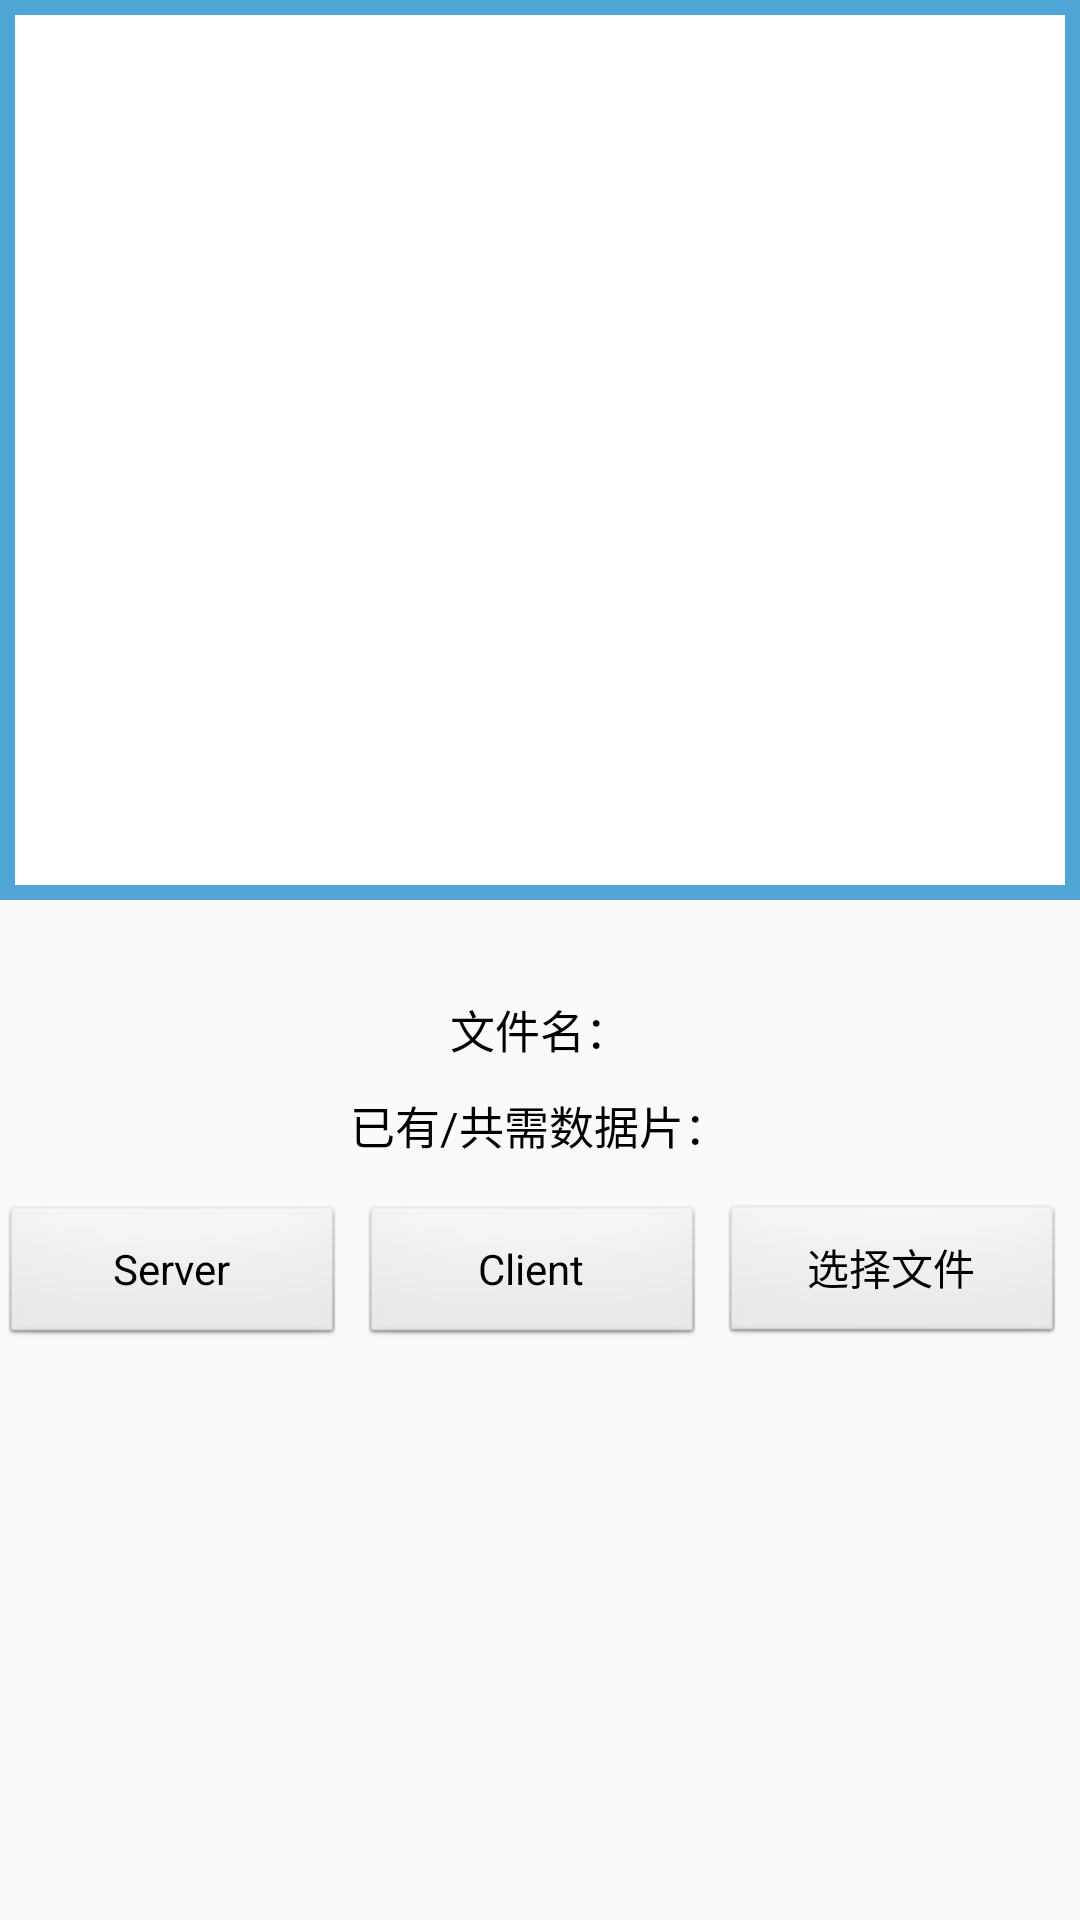

Produce the Android XML layout that renders to this screen, including the resource entries it uses.
<!-- AndroidManifest.xml: application theme AppTheme -->
<!-- res/layout/activity_main.xml -->
<?xml version="1.0" encoding="utf-8"?>
<LinearLayout xmlns:android="http://schemas.android.com/apk/res/android"
    xmlns:tools="http://schemas.android.com/tools"
    android:id="@+id/activity_main"
    android:layout_width="match_parent"
    android:layout_height="match_parent"
    android:orientation="vertical"
    tools:context="com.example.administrator.hanhaikuaichuan.MainActivity">


    <TextView
        android:id="@+id/tv_promptMsg"
        android:layout_width="match_parent"
        android:layout_height="300dp"
        android:background="@drawable/textview_border"
        android:fadeScrollbars="false"
        android:lineSpacingMultiplier="1.5"
        android:paddingBottom="10dp"
        android:paddingLeft="20dp"
        android:paddingRight="10dp"
        android:paddingTop="10dp"
        android:scrollbars="vertical"
        android:text=""
        android:textAppearance="@style/TextAppearance.AppCompat.Body1" />

    <LinearLayout
        android:layout_width="match_parent"
        android:layout_height="wrap_content"
        android:orientation="vertical">

        <TextView
            android:id="@+id/textView_showTime"
            android:layout_width="wrap_content"
            android:layout_height="wrap_content"
            android:layout_gravity="center"
            android:layout_marginBottom="5dp"
            android:maxLines="1"
            android:text=" "
            android:textColor="#FF0000"
            android:textSize="20dp" />

        <TextView
            android:id="@+id/textView_fileName"
            android:layout_width="wrap_content"
            android:layout_height="wrap_content"
            android:layout_gravity="center"
            android:layout_marginBottom="10dp"
            android:maxLines="1"
            android:text="文件名："
            android:textColor="#000000"
            android:textSize="15dp" />

        <TextView
            android:id="@+id/textView_cur_total"
            android:layout_width="wrap_content"
            android:layout_height="wrap_content"
            android:layout_gravity="center"
            android:layout_marginBottom="15dp"
            android:maxLines="1"
            android:text="已有/共需数据片："
            android:textColor="#000000"
            android:textSize="15dp" />

    </LinearLayout>

    <LinearLayout
        android:layout_width="match_parent"
        android:layout_height="wrap_content"
        android:orientation="horizontal">

        <Button
            android:id="@+id/button_server"
            style="@android:style/Widget.Button"
            android:layout_width="wrap_content"
            android:layout_height="wrap_content"
            android:layout_marginRight="5dp"
            android:layout_weight="1"
            android:text="Server" />

        <Button
            android:id="@+id/button_client"
            style="@android:style/Widget.Button"
            android:layout_width="wrap_content"
            android:layout_height="wrap_content"
            android:layout_marginRight="5dp"
            android:layout_weight="1"
            android:text="Client" />

        <Button
            android:id="@+id/button_selectFile"
            style="@android:style/Widget.Button"
            android:layout_width="wrap_content"
            android:layout_height="wrap_content"
            android:layout_marginRight="5dp"
            android:layout_weight="1"
            android:text="选择文件" />

    </LinearLayout>


</LinearLayout>
<!-- resources referenced by this layout -->
<resources>
  <!-- drawable textview_border (drawable) -->
  <?xml version="1.0" encoding="utf-8"?>
  <shape xmlns:android="http://schemas.android.com/apk/res/android" android:shape="rectangle" >
      <solid android:color="#ffffff" />
      <stroke android:width="5dp" android:color="#4fa5d5"/>
  </shape>
  <style name="AppTheme" parent="Theme.AppCompat.Light.DarkActionBar">
          
          <item name="colorPrimary">@color/colorPrimary</item>
          <item name="colorPrimaryDark">@color/colorPrimaryDark</item>
          <item name="colorAccent">@color/colorAccent</item>
      </style>
  <!-- not gathered from this repository: default colours our renderer supplied (Android Studio template values) -->
  <color name="colorPrimary">#FF6200EE</color>
  <color name="colorPrimaryDark">#FF3700B3</color>
  <color name="colorAccent">#FF03DAC5</color>
</resources>
